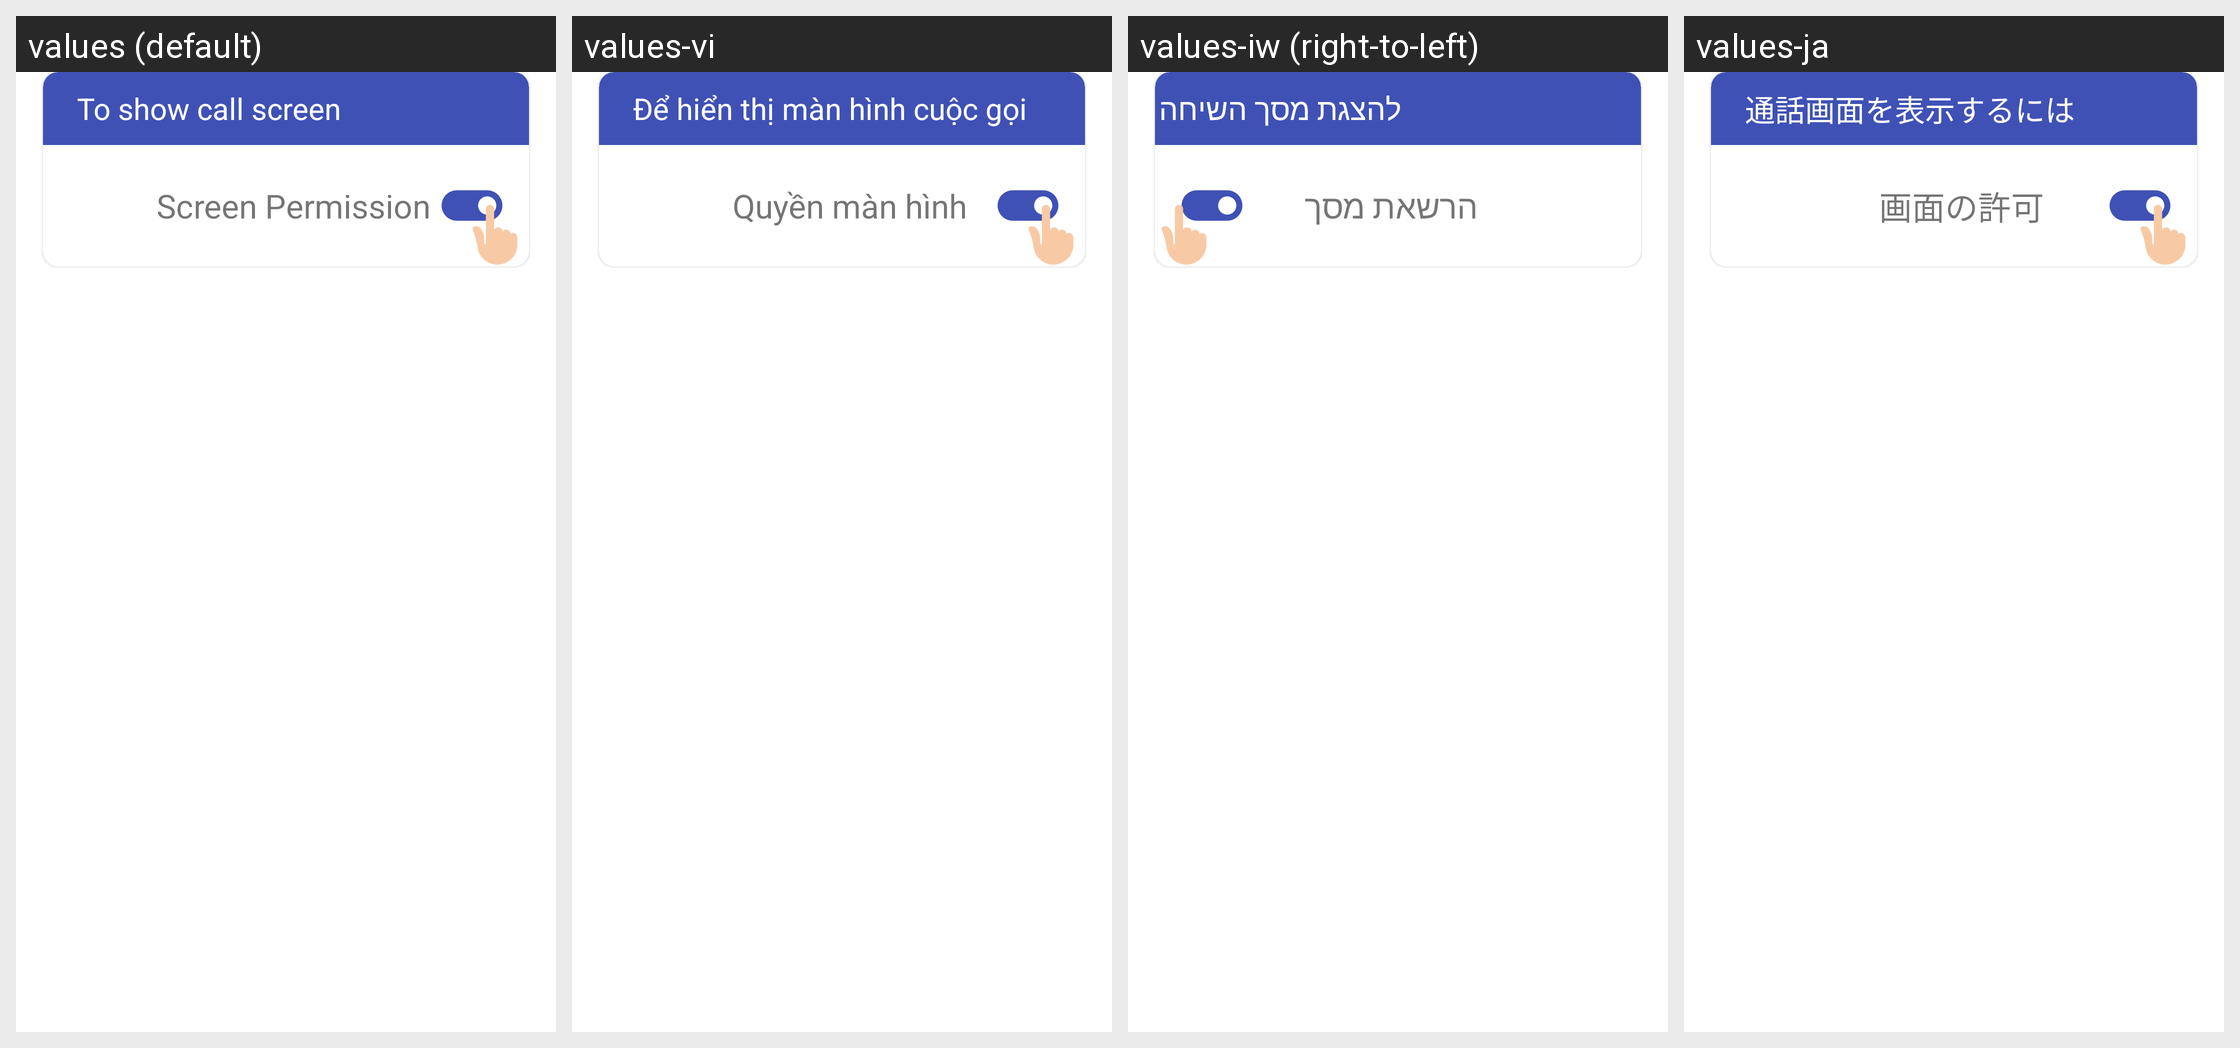

Here is an Android app screen in its default locale and in the app's own translations. Write out the translated-string differences for the strings that appear on this screen.
Android screen res/layout/dialog_permission_over_apps.xml rendered under 4 locales, left to right: values (default), values-vi, values-iw (right-to-left), values-ja. Device: Nexus 5 (rendered at 1080×1920; each locale shown at half size, 540×960, under a caption strip naming it); theme Theme.CallScreenThemes.
Other locales in the repository, not shown: values-ar, values-ca, values-cs, values-da, values-de, values-el, values-es, values-fi, values-fr, values-hi, values-hr, values-hu, values-in, values-it, values-ko, values-ms, values-no, values-pl-rPL, values-pt, values-ro, values-ru, values-sk, values-sv, values-th, values-tr, values-uk, values-zh.
Strings drawn on this screen, with the default value and each locale's value (text and hints the layout hard-codes, and strings that could not be matched under every locale, appear in the picture but are not listed):

to_show_call_screen
  values: To show call screen
  values-vi: Để hiển thị màn hình cuộc gọi
  values-iw: להצגת מסך השיחה
  values-ja: 通話画面を表示するには

screen_permission
  values: Screen Permission
  values-vi: Quyền màn hình
  values-iw: הרשאת מסך
  values-ja: 画面の許可
